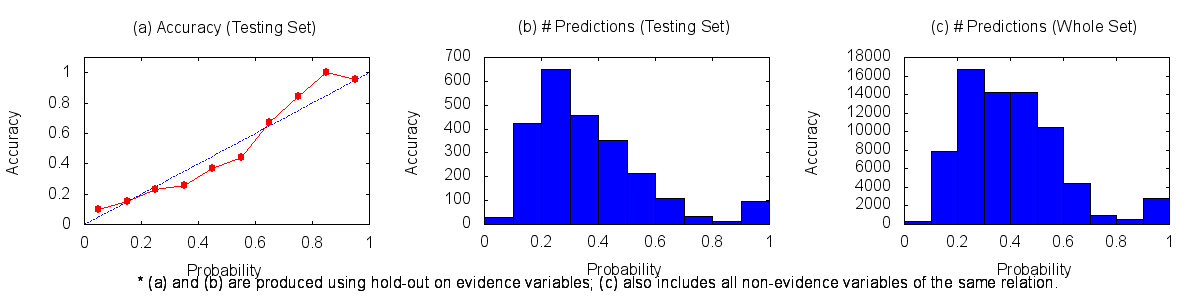

The table this chart was drawn from, first rows:
0.00	0.10	368	3	28
0.10	0.20	7824	63	361
0.20	0.30	16714	149	499
0.30	0.40	14226	117	338
0.40	0.50	14277	129	221
0.50	0.60	10458	94	120
0.60	0.70	4461	72	35
0.70	0.80	1008	27	5
0.80	0.90	492	12	0
0.90	1.00	2808	92	4
